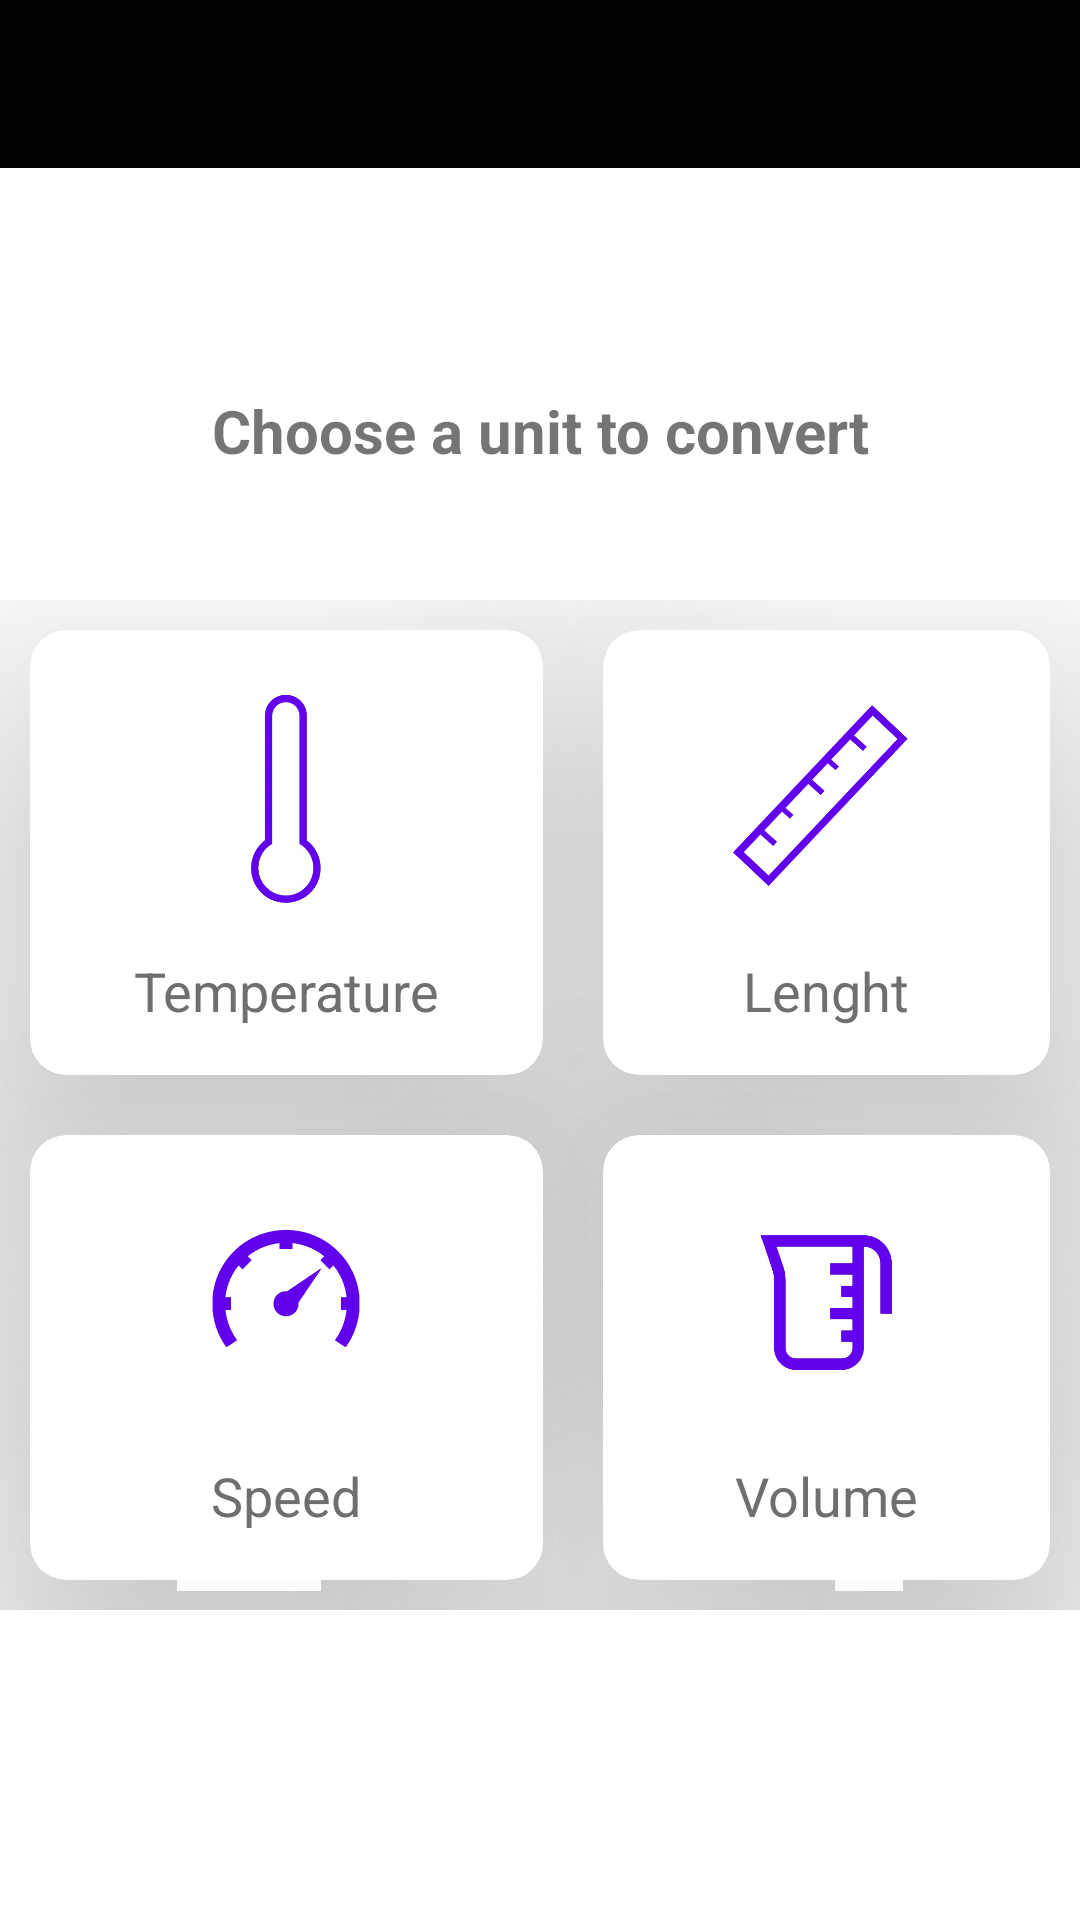

Write the Android layout XML for this screen, with the resource values it uses.
<!-- AndroidManifest.xml: application theme Theme.Project -->
<!-- res/layout/activity_main.xml -->
<?xml version="1.0" encoding="utf-8"?>
<androidx.coordinatorlayout.widget.CoordinatorLayout xmlns:android="http://schemas.android.com/apk/res/android"
    xmlns:app="http://schemas.android.com/apk/res-auto"
    xmlns:tools="http://schemas.android.com/tools"
    android:layout_width="match_parent"
    android:layout_height="match_parent"
    tools:context=".MainActivity">


    <com.google.android.material.appbar.AppBarLayout
        android:layout_width="match_parent"
        android:layout_height="wrap_content"
        android:theme="@style/ThemeOverlay.AppCompat.Dark.ActionBar"
        android:backgroundTint="@color/black"
        app:liftOnScroll="true"
        >

        <androidx.appcompat.widget.Toolbar
            android:id="@+id/toolbar"
            android:layout_width="match_parent"
            android:layout_height="?attr/actionBarSize"/>

    </com.google.android.material.appbar.AppBarLayout>

    <TextView
        android:layout_width="match_parent"
        android:layout_height="wrap_content"
        android:layout_marginTop="130dp"
        android:gravity="center"
        android:text="@string/description"
        android:textSize="20sp"
        android:textStyle="bold" />

    <GridLayout
        android:layout_marginTop="200dp"
        android:rowCount="2"
        android:columnCount="2"
        android:alignmentMode="alignMargins"
        android:columnOrderPreserved="false"
        android:layout_width="match_parent"
        android:layout_height="wrap_content">

        
        <androidx.cardview.widget.CardView
            android:id="@+id/card1"
            android:layout_width="wrap_content"
            android:layout_height="wrap_content"
            android:layout_columnWeight="1"
            android:layout_rowWeight="1"
            app:cardElevation="60dp"
            app:cardCornerRadius="12dp"
            android:layout_margin="10dp">

            <LinearLayout
                android:layout_width="match_parent"
                android:layout_height="match_parent"
                android:gravity="center"
                android:orientation="vertical"
                android:padding="16dp">

                <ImageView
                    android:layout_width="80dp"
                    android:layout_height="80dp"
                    android:src="@drawable/temperature" />

                <TextView
                    android:layout_width="wrap_content"
                    android:layout_height="wrap_content"
                    android:layout_marginTop="12dp"
                    android:text="@string/temperature"
                    android:textColor="#6f6f6f"
                    android:textSize="18sp" />

            </LinearLayout>
        </androidx.cardview.widget.CardView>

        
        <androidx.cardview.widget.CardView
            android:id="@+id/card2"
            android:layout_width="wrap_content"
            android:layout_height="wrap_content"
            android:layout_columnWeight="1"
            android:layout_rowWeight="1"
            app:cardElevation="60dp"
            app:cardCornerRadius="12dp"
            android:layout_margin="10dp">

            <LinearLayout
                android:orientation="vertical"
                android:padding="16dp"
                android:gravity="center"
                android:layout_width="match_parent"
                android:layout_height="match_parent">

                <ImageView
                    android:src="@drawable/lenght"
                    android:layout_width="80dp"
                    android:layout_height="80dp"/>

                <TextView
                    android:layout_width="wrap_content"
                    android:layout_height="wrap_content"
                    android:layout_marginTop="12dp"
                    android:text="@string/lenght"
                    android:textColor="#6f6f6f"
                    android:textSize="18sp" />

            </LinearLayout>
        </androidx.cardview.widget.CardView>

        
        <androidx.cardview.widget.CardView
            android:id="@+id/card3"
            android:layout_width="wrap_content"
            android:layout_height="wrap_content"
            android:layout_columnWeight="1"
            android:layout_rowWeight="1"
            app:cardElevation="60dp"
            app:cardCornerRadius="12dp"
            android:layout_margin="10dp">

            <LinearLayout
                android:orientation="vertical"
                android:padding="16dp"
                android:gravity="center"
                android:layout_width="match_parent"
                android:layout_height="match_parent">

                <ImageView
                    android:src="@drawable/speed"
                    android:layout_width="80dp"
                    android:layout_height="80dp"/>

                <TextView
                    android:layout_marginTop="12dp"
                    android:textColor="#6f6f6f"
                    android:textSize="18sp"
                    android:text="@string/speed"
                    android:layout_height="wrap_content"
                    android:layout_width="wrap_content"/>

            </LinearLayout>
        </androidx.cardview.widget.CardView>

        
        <androidx.cardview.widget.CardView
            android:id="@+id/card4"
            android:layout_width="wrap_content"
            android:layout_height="wrap_content"
            android:layout_columnWeight="1"
            android:layout_rowWeight="1"
            app:cardElevation="60dp"
            app:cardCornerRadius="12dp"
            android:layout_margin="10dp">

            <LinearLayout
                android:orientation="vertical"
                android:padding="16dp"
                android:gravity="center"
                android:layout_width="match_parent"
                android:layout_height="match_parent">

                <ImageView
                    android:src="@drawable/volume"
                    android:layout_width="80dp"
                    android:layout_height="80dp"/>

                <TextView
                    android:layout_width="wrap_content"
                    android:layout_height="wrap_content"
                    android:layout_marginTop="12dp"
                    android:text="@string/volume"
                    android:textColor="#6f6f6f"
                    android:textSize="18sp" />

            </LinearLayout>
        </androidx.cardview.widget.CardView>

    </GridLayout>

</androidx.coordinatorlayout.widget.CoordinatorLayout>
<!-- resources referenced by this layout -->
<resources>
  <!-- drawable lenght: png bitmap (drawable, 21742 bytes) -->
  <!-- drawable speed: png bitmap (drawable, 17624 bytes) -->
  <!-- drawable temperature: png bitmap (drawable, 21923 bytes) -->
  <!-- drawable volume: png bitmap (drawable, 11452 bytes) -->
  <string name="description">Choose a unit to convert</string>
  <string name="lenght">Lenght</string>
  <string name="speed">Speed</string>
  <string name="temperature">Temperature</string>
  <string name="volume">Volume</string>
  <style name="Theme.Project" parent="Theme.MaterialComponents.Light.NoActionBar">
          
          <item name="colorPrimary">@color/purple_500</item>
          <item name="colorPrimaryVariant">@color/purple_700</item>
          <item name="colorOnPrimary">@color/white</item>
          
          <item name="colorSecondary">@color/teal_200</item>
          <item name="colorSecondaryVariant">@color/teal_700</item>
          <item name="colorOnSecondary">@color/black</item>
          
          <item name="android:statusBarColor" tools:targetApi="l">?attr/colorPrimaryVariant</item>
          
      </style>
  <!-- not gathered from this repository: default colours our renderer supplied (Android Studio template values) -->
  <color name="purple_500">#FF6200EE</color>
  <color name="purple_700">#FF3700B3</color>
  <color name="teal_200">#FF03DAC5</color>
  <color name="teal_700">#FF018786</color>
  <color name="black">#FF000000</color>
  <color name="white">#FFFFFFFF</color>
</resources>
